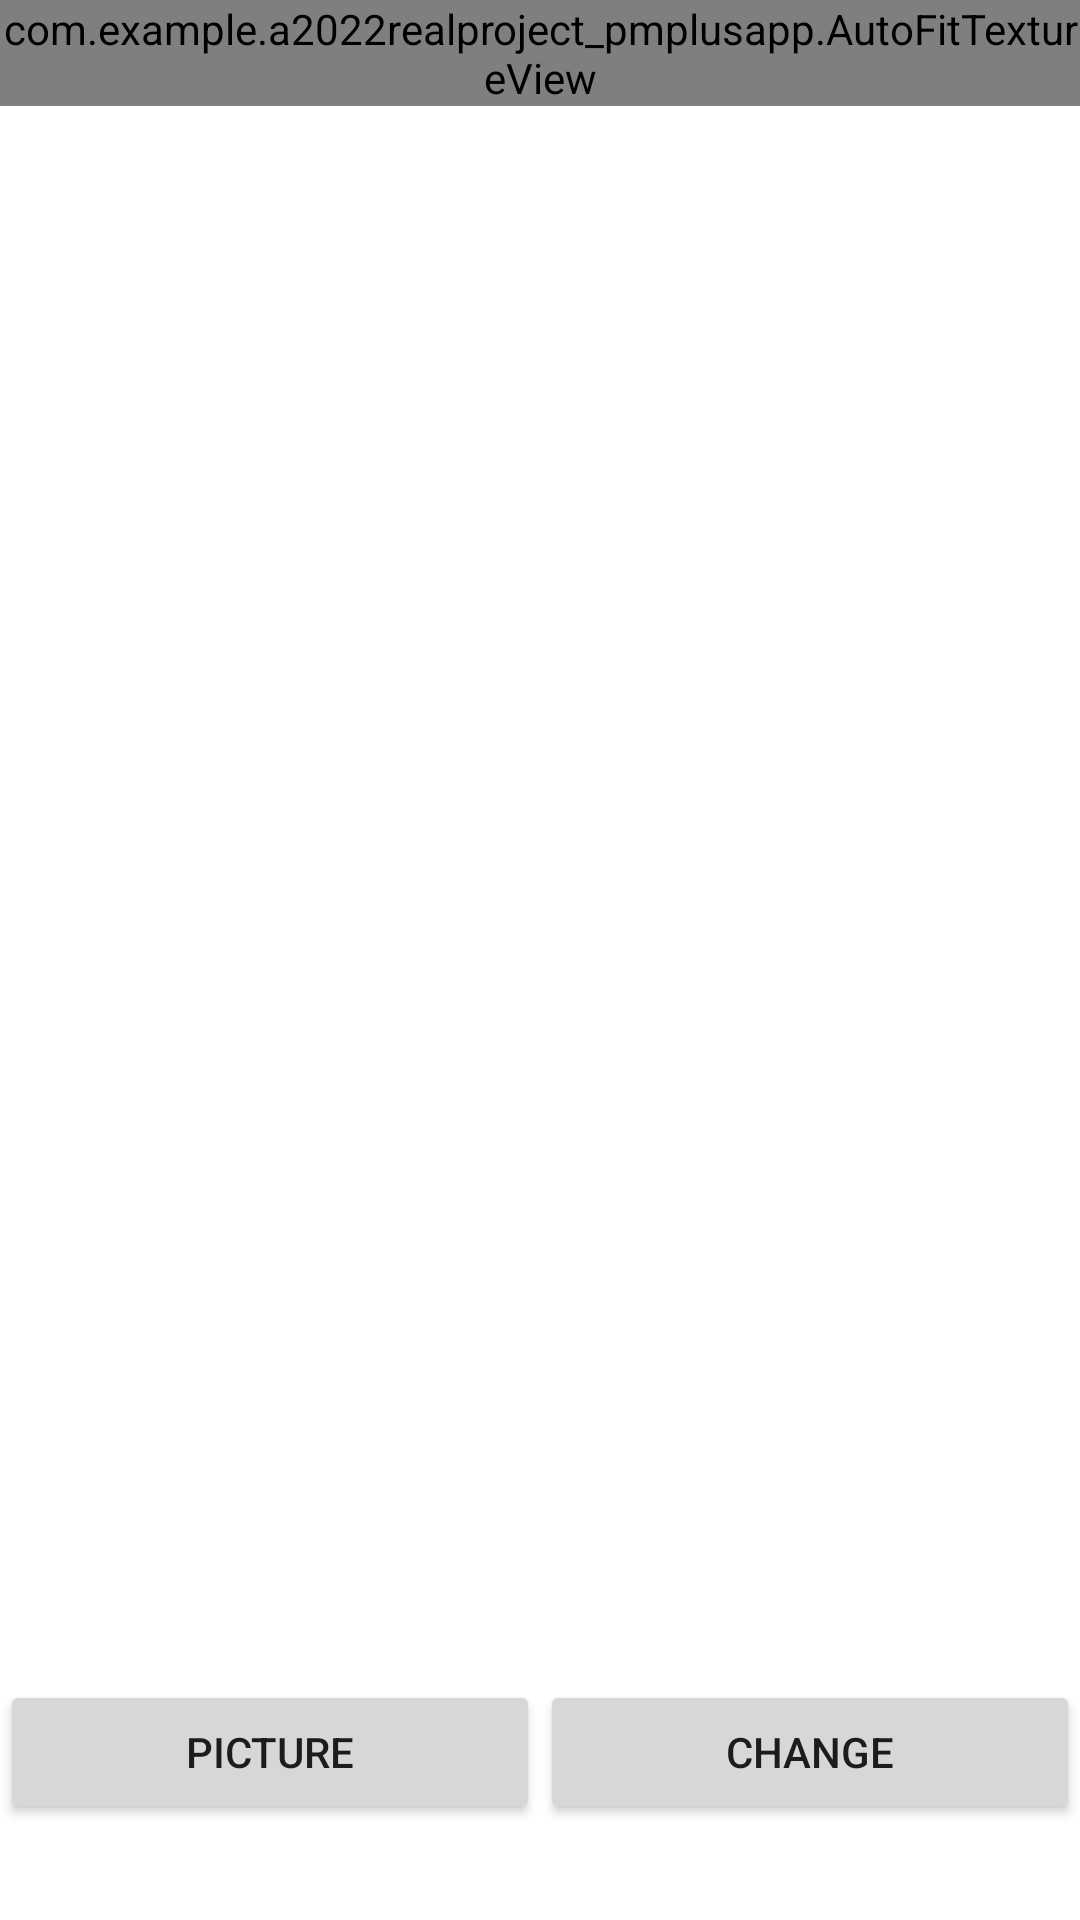

Layout XML and referenced resources for this Android screen:
<!-- AndroidManifest.xml: application theme Theme.2022RealProject_PMplusApp -->
<!-- res/layout/fragment_camera2_basic.xml -->
<?xml version="1.0" encoding="utf-8"?>
<RelativeLayout xmlns:android="http://schemas.android.com/apk/res/android"
    xmlns:tools="http://schemas.android.com/tools"
    android:layout_width="match_parent"
    android:layout_height="match_parent">

    <com.example.a2022realproject_pmplusapp.AutoFitTextureView
        android:id="@+id/texture"
        android:layout_width="wrap_content"
        android:layout_height="wrap_content"
        android:layout_alignParentStart="true"
        android:layout_alignParentTop="true"
        tools:ignore="MissingClass" />

    <LinearLayout
        android:id="@+id/control"
        android:layout_width="match_parent"
        android:layout_height="112dp"
        android:layout_alignParentStart="true"
        android:layout_alignParentBottom="true"
        android:gravity="center_vertical">

        <Button
            android:id="@+id/picture"
            android:layout_width="wrap_content"
            android:layout_height="wrap_content"

            android:layout_weight="1"
            android:text="picture" />

        <Button
            android:id="@+id/change"
            android:layout_width="wrap_content"
            android:layout_height="wrap_content"

            android:layout_weight="1"
            android:text="change" />

    </LinearLayout>

</RelativeLayout>
<!-- resources referenced by this layout -->
<resources>
  <style name="Theme.2022RealProject_PMplusApp" parent="Theme.MaterialComponents.DayNight.NoActionBar">
          
          <item name="colorPrimary">@color/purple_500</item>
          <item name="colorPrimaryVariant">@color/purple_700</item>
          <item name="colorOnPrimary">@color/white</item>
          
          <item name="colorSecondary">@color/teal_200</item>
          <item name="colorSecondaryVariant">@color/teal_700</item>
          <item name="colorOnSecondary">@color/black</item>
          
          <item name="android:statusBarColor" tools:targetApi="l">#00FFFFFF</item>
          <item name="android:windowTranslucentStatus">true</item>
  
          
  
  
      </style>
  <!-- not gathered from this repository: default colours our renderer supplied (Android Studio template values) -->
  <color name="purple_500">#FF6200EE</color>
  <color name="purple_700">#FF3700B3</color>
  <color name="teal_200">#FF03DAC5</color>
  <color name="teal_700">#FF018786</color>
  <color name="black">#FF000000</color>
  <color name="white">#FFFFFFFF</color>
</resources>
